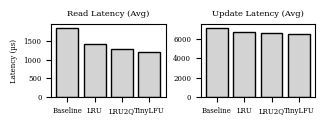

Here is the Python script that generated this plot:
# -*- coding: utf-8 -*-
import matplotlib
matplotlib.use('Agg')

import matplotlib.pyplot as plt
import numpy as np

# =========================
# Data (Zipfian Workload B)
# =========================
policies = ["Baseline", "LRU", "LRU2Q", "TinyLFU"]
x = np.arange(len(policies))

read_avg   = [1847.75, 1418.67, 1289.02, 1211.59]
update_avg = [7146.00, 6708.32, 6631.56, 6554.75]

# =========================
# Style
# =========================
plt.rcParams.update({
    "font.family": "serif",
    "font.size": 5
})

fig, axes = plt.subplots(1, 2, figsize=(3.2, 1.2))

# =========================
# READ
# =========================
axes[0].bar(x, read_avg, color='lightgray', edgecolor='black')
axes[0].set_title("Read Latency (Avg)")
axes[0].set_xticks(x)
axes[0].set_xticklabels(policies)
axes[0].set_ylabel("Latency (µs)")

# =========================
# UPDATE
# =========================
axes[1].bar(x, update_avg, color='lightgray', edgecolor='black')
axes[1].set_title("Update Latency (Avg)")
axes[1].set_xticks(x)
axes[1].set_xticklabels(policies)

# =========================
# Save
# =========================
output_file = "workload_b_zipfian.png"

plt.tight_layout()
plt.savefig(output_file, dpi=300, bbox_inches="tight")
plt.close()

print(f"Figure saved as: {output_file}")
